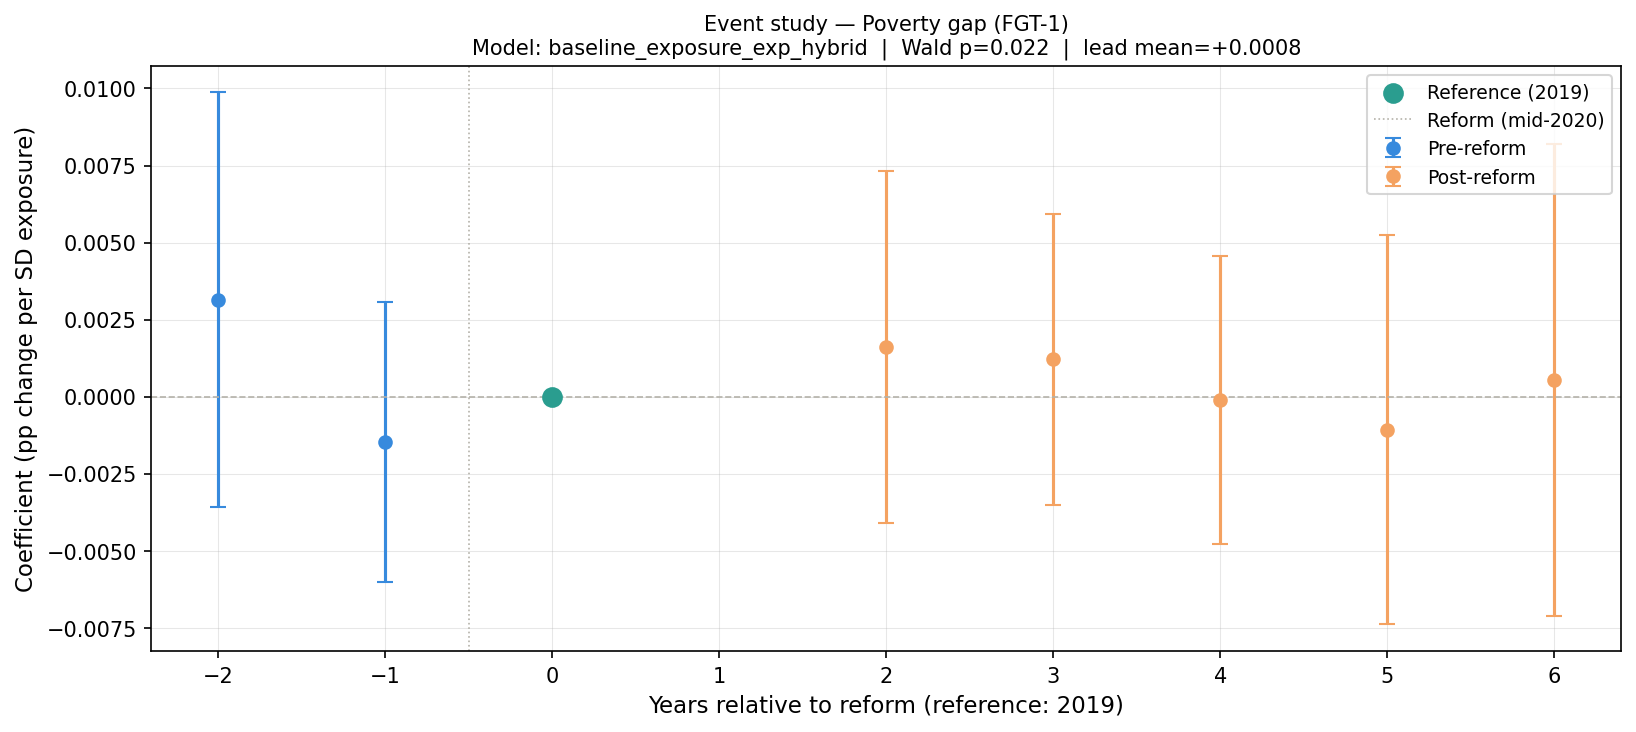

Values plotted in this chart, from the file beside it:
year, rel_year, coef, se, pval_crv1, pval_wbt, ci_low, ci_high, pre_period, model, pretrend_wald_stat, pretrend_wald_p, lead_mean, lead_max_abs
2017, -2, 0.003139, 0.003176, 0.3378, 0.3949, -0.003595, 0.009873, True, baseline_exposure_exp_hybrid, 7.6, 0.02237, 0.0008382, 0.003139
2018, -1, -0.001462, 0.002143, 0.5047, 0.5585, -0.006005, 0.00308, True, baseline_exposure_exp_hybrid, 7.6, 0.02237, 0.0008382, 0.003139
2019, 0, 0.0, 0.0, , , 0.0, 0.0, True, baseline_exposure_exp_hybrid, 7.6, 0.02237, 0.0008382, 0.003139
2021, 2, 0.001615, 0.002699, 0.5578, 0.5888, -0.004106, 0.007337, False, baseline_exposure_exp_hybrid, 7.6, 0.02237, 0.0008382, 0.003139
2022, 3, 0.001212, 0.002229, 0.5941, 0.743, -0.003513, 0.005937, False, baseline_exposure_exp_hybrid, 7.6, 0.02237, 0.0008382, 0.003139
2023, 4, -0.0001116, 0.002199, 0.9602, 0.9594, -0.004773, 0.004549, False, baseline_exposure_exp_hybrid, 7.6, 0.02237, 0.0008382, 0.003139
2024, 5, -0.001084, 0.002978, 0.7206, 0.7311, -0.007398, 0.005229, False, baseline_exposure_exp_hybrid, 7.6, 0.02237, 0.0008382, 0.003139
2025, 6, 0.0005484, 0.003613, 0.8812, 0.9541, -0.00711, 0.008207, False, baseline_exposure_exp_hybrid, 7.6, 0.02237, 0.0008382, 0.003139
